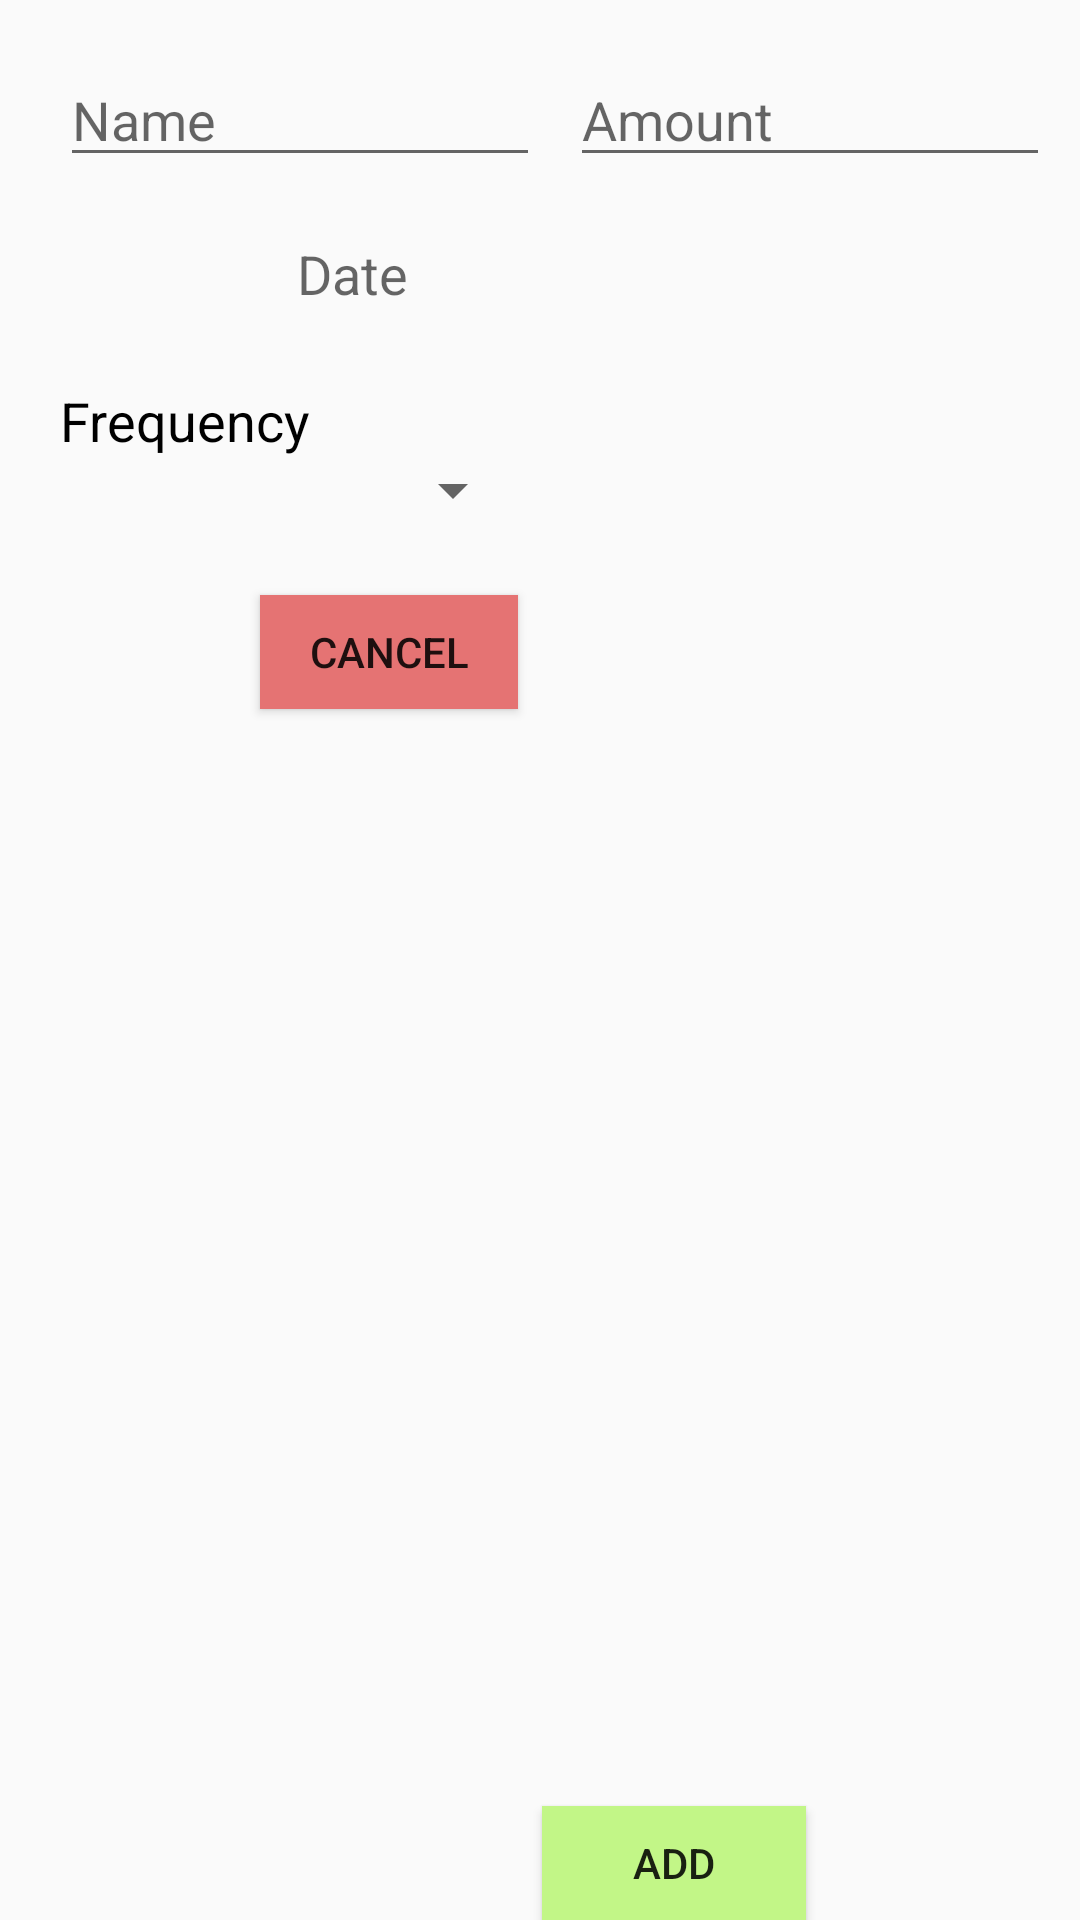

This screen was rendered from an Android layout file. Write that file and the resources it references.
<!-- AndroidManifest.xml: application theme AppTheme -->
<!-- res/layout/create_expense_dialog.xml -->
<?xml version="1.0" encoding="utf-8"?>
<androidx.constraintlayout.widget.ConstraintLayout xmlns:android="http://schemas.android.com/apk/res/android"
    xmlns:app="http://schemas.android.com/apk/res-auto"
    xmlns:tools="http://schemas.android.com/tools"
    android:layout_width="match_parent"
    android:layout_height="wrap_content">









    <TextView
        android:id="@+id/expenseFrequencyText"
        android:layout_width="wrap_content"
        android:layout_height="wrap_content"
        android:layout_marginStart="@dimen/padding"
        android:layout_marginTop="@dimen/padding"
        android:text="@string/frequency"
        android:textColor="@color/black"
        android:textSize="18sp"
        app:layout_constraintStart_toStartOf="parent"
        app:layout_constraintTop_toBottomOf="@+id/expenseDateInput" />














    <TextView
        android:id="@+id/expenseDateInput"
        android:layout_width="162dp"
        android:layout_height="29dp"
        android:layout_marginTop="@dimen/padding"
        android:autofillHints=""
        android:ems="10"
        android:hint="@string/date"
        android:inputType="date"
        android:textColor="@color/black"
        android:textSize="18sp"
        app:layout_constraintEnd_toEndOf="parent"
        app:layout_constraintStart_toStartOf="parent"
        app:layout_constraintTop_toBottomOf="@+id/expenseNameInput" />

    <EditText
        android:id="@+id/expenseNameInput"
        android:layout_width="160dp"
        android:layout_height="39dp"
        android:layout_marginStart="@dimen/padding"
        android:layout_marginTop="@dimen/padding"
        android:ems="10"
        android:hint="@string/name"
        android:inputType="textPersonName"
        app:layout_constraintStart_toStartOf="parent"
        app:layout_constraintTop_toTopOf="parent" />

    <EditText
        android:id="@+id/expenseAmountInput"
        android:layout_width="160dp"
        android:layout_height="39dp"
        android:layout_marginTop="@dimen/padding"
        android:ems="10"
        android:hint="@string/amount"
        android:inputType="number|numberDecimal"
        app:layout_constraintEnd_toEndOf="parent"
        app:layout_constraintStart_toEndOf="@+id/expenseNameInput"
        app:layout_constraintTop_toTopOf="parent" />

    <Spinner
        android:id="@+id/expenseFrequencySpinner"
        android:layout_width="155dp"
        android:layout_height="22dp"
        android:layout_marginStart="@dimen/padding"
        app:layout_constraintStart_toStartOf="parent"
        app:layout_constraintTop_toBottomOf="@+id/expenseFrequencyText" />

    <Button
        android:id="@+id/cancelButton"
        android:layout_width="86dp"
        android:layout_height="38dp"
        android:layout_marginTop="24dp"
        android:background="#E57373"
        android:text="@android:string/cancel"
        app:layout_constraintEnd_toEndOf="parent"
        app:layout_constraintHorizontal_bias="0.316"
        app:layout_constraintStart_toStartOf="parent"
        app:layout_constraintTop_toBottomOf="@+id/expenseFrequencySpinner" />

    <Button
        android:id="@+id/saveButton"
        android:layout_width="wrap_content"
        android:layout_height="38dp"
        android:layout_marginStart="5dp"
        android:background="#C2F687"
        android:onClick="saveExpense"
        android:text="Add"
        app:layout_constraintBottom_toBottomOf="parent"
        app:layout_constraintEnd_toEndOf="parent"
        app:layout_constraintHorizontal_bias="0.031"
        app:layout_constraintStart_toEndOf="@+id/cancelButton" />

</androidx.constraintlayout.widget.ConstraintLayout>
<!-- resources referenced by this layout -->
<resources>
  <dimen name="padding">20dp</dimen>
  <string name="amount">Amount</string>
  <string name="date">Date</string>
  <string name="entity">Entity</string>
  <string name="frequency">Frequency</string>
  <string name="name">Name</string>
  <style name="AppTheme" parent="Theme.AppCompat.Light.DarkActionBar">
          
          <item name="colorPrimary">#8BC34A</item>
          <item name="colorPrimaryDark">#8BC34A</item>
          <item name="colorAccent">#8BC34A</item>
  
      </style>
  <!-- not gathered from this repository: default colours our renderer supplied (Android Studio template values) -->
  <color name="black">#FF000000</color>
</resources>
